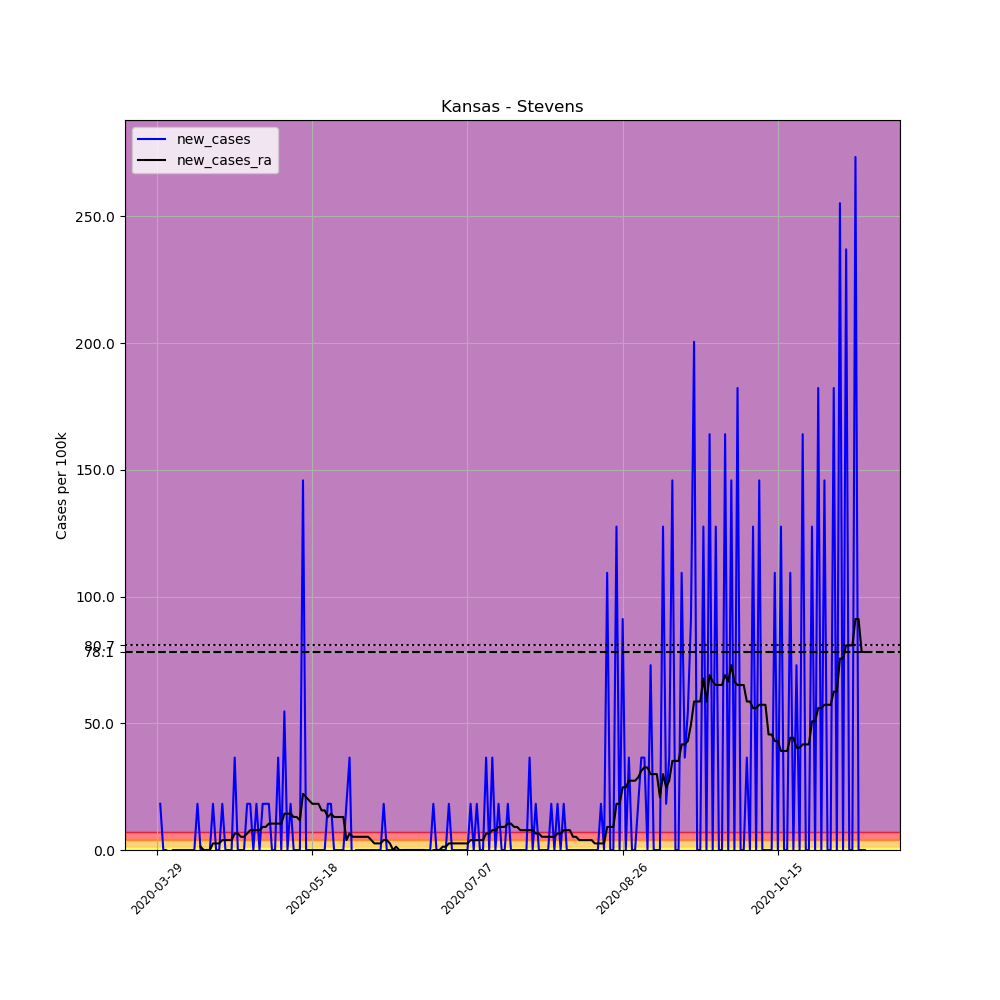

Source data for this figure (header and first rows):
, date, county, state, fips, cases, deaths, COUNTY, STNAME, CTYNAME, POPESTIMATE2019, per_100k, new_cases, new_cases_ra
448366, 2020-03-29, Stevens, Kansas, 20189, 1, 0, 189, Kansas, Stevens, 5485, 18.23, , 
448367, 2020-03-30, Stevens, Kansas, 20189, 2, 0, 189, Kansas, Stevens, 5485, 36.46, 18.23, 
448368, 2020-03-31, Stevens, Kansas, 20189, 2, 0, 189, Kansas, Stevens, 5485, 36.46, 0.0, 
448369, 2020-04-01, Stevens, Kansas, 20189, 2, 0, 189, Kansas, Stevens, 5485, 36.46, 0.0, 
448370, 2020-04-02, Stevens, Kansas, 20189, 1, 0, 189, Kansas, Stevens, 5485, 18.23, -18.23, 
448371, 2020-04-03, Stevens, Kansas, 20189, 1, 0, 189, Kansas, Stevens, 5485, 18.23, 0.0, 
448372, 2020-04-04, Stevens, Kansas, 20189, 1, 0, 189, Kansas, Stevens, 5485, 18.23, 0.0, 
448373, 2020-04-05, Stevens, Kansas, 20189, 1, 0, 189, Kansas, Stevens, 5485, 18.23, 0.0, 
448374, 2020-04-06, Stevens, Kansas, 20189, 1, 0, 189, Kansas, Stevens, 5485, 18.23, 0.0, 
448375, 2020-04-07, Stevens, Kansas, 20189, 1, 0, 189, Kansas, Stevens, 5485, 18.23, 0.0, 
448376, 2020-04-08, Stevens, Kansas, 20189, 1, 0, 189, Kansas, Stevens, 5485, 18.23, 0.0, 
448377, 2020-04-09, Stevens, Kansas, 20189, 1, 0, 189, Kansas, Stevens, 5485, 18.23, 0.0, 
448378, 2020-04-10, Stevens, Kansas, 20189, 1, 0, 189, Kansas, Stevens, 5485, 18.23, 0.0, 
448379, 2020-04-11, Stevens, Kansas, 20189, 2, 0, 189, Kansas, Stevens, 5485, 36.46, 18.23, 
448380, 2020-04-12, Stevens, Kansas, 20189, 2, 0, 189, Kansas, Stevens, 5485, 36.46, 0.0, 1.302
448381, 2020-04-13, Stevens, Kansas, 20189, 2, 0, 189, Kansas, Stevens, 5485, 36.46, 0.0, 0.0
448382, 2020-04-14, Stevens, Kansas, 20189, 2, 0, 189, Kansas, Stevens, 5485, 36.46, 0.0, 0.0
448383, 2020-04-15, Stevens, Kansas, 20189, 2, 0, 189, Kansas, Stevens, 5485, 36.46, 0.0, 0.0
448384, 2020-04-16, Stevens, Kansas, 20189, 3, 0, 189, Kansas, Stevens, 5485, 54.69, 18.23, 2.605
448385, 2020-04-17, Stevens, Kansas, 20189, 3, 0, 189, Kansas, Stevens, 5485, 54.69, 0.0, 2.605
448386, 2020-04-18, Stevens, Kansas, 20189, 3, 0, 189, Kansas, Stevens, 5485, 54.69, 0.0, 2.605
448387, 2020-04-19, Stevens, Kansas, 20189, 4, 0, 189, Kansas, Stevens, 5485, 72.93, 18.23, 3.907
448388, 2020-04-20, Stevens, Kansas, 20189, 4, 0, 189, Kansas, Stevens, 5485, 72.93, 0.0, 3.907
448389, 2020-04-21, Stevens, Kansas, 20189, 4, 0, 189, Kansas, Stevens, 5485, 72.93, 0.0, 3.907
448390, 2020-04-22, Stevens, Kansas, 20189, 4, 0, 189, Kansas, Stevens, 5485, 72.93, 0.0, 3.907
448391, 2020-04-23, Stevens, Kansas, 20189, 6, 0, 189, Kansas, Stevens, 5485, 109.4, 36.46, 6.511
448392, 2020-04-24, Stevens, Kansas, 20189, 6, 0, 189, Kansas, Stevens, 5485, 109.4, 0.0, 6.511
448393, 2020-04-25, Stevens, Kansas, 20189, 6, 0, 189, Kansas, Stevens, 5485, 109.4, 0.0, 5.209
448394, 2020-04-26, Stevens, Kansas, 20189, 6, 0, 189, Kansas, Stevens, 5485, 109.4, 0.0, 5.209
448395, 2020-04-27, Stevens, Kansas, 20189, 7, 0, 189, Kansas, Stevens, 5485, 127.6, 18.23, 6.511
448396, 2020-04-28, Stevens, Kansas, 20189, 8, 0, 189, Kansas, Stevens, 5485, 145.9, 18.23, 7.814
448397, 2020-04-29, Stevens, Kansas, 20189, 8, 0, 189, Kansas, Stevens, 5485, 145.9, 0.0, 7.814
448398, 2020-04-30, Stevens, Kansas, 20189, 9, 0, 189, Kansas, Stevens, 5485, 164.1, 18.23, 7.814
448399, 2020-05-01, Stevens, Kansas, 20189, 9, 0, 189, Kansas, Stevens, 5485, 164.1, 0.0, 7.814
448400, 2020-05-02, Stevens, Kansas, 20189, 10, 0, 189, Kansas, Stevens, 5485, 182.3, 18.23, 9.116
448401, 2020-05-03, Stevens, Kansas, 20189, 11, 0, 189, Kansas, Stevens, 5485, 200.5, 18.23, 9.116
448402, 2020-05-04, Stevens, Kansas, 20189, 12, 0, 189, Kansas, Stevens, 5485, 218.8, 18.23, 10.42
448403, 2020-05-05, Stevens, Kansas, 20189, 12, 0, 189, Kansas, Stevens, 5485, 218.8, 0.0, 10.42
448404, 2020-05-06, Stevens, Kansas, 20189, 12, 0, 189, Kansas, Stevens, 5485, 218.8, 0.0, 10.42
448405, 2020-05-07, Stevens, Kansas, 20189, 14, 0, 189, Kansas, Stevens, 5485, 255.2, 36.46, 10.42
448406, 2020-05-08, Stevens, Kansas, 20189, 14, 0, 189, Kansas, Stevens, 5485, 255.2, 0.0, 10.42
448407, 2020-05-09, Stevens, Kansas, 20189, 17, 0, 189, Kansas, Stevens, 5485, 309.9, 54.69, 14.32
448408, 2020-05-10, Stevens, Kansas, 20189, 17, 0, 189, Kansas, Stevens, 5485, 309.9, 0.0, 14.32
448409, 2020-05-11, Stevens, Kansas, 20189, 18, 0, 189, Kansas, Stevens, 5485, 328.2, 18.23, 14.32
448410, 2020-05-12, Stevens, Kansas, 20189, 18, 0, 189, Kansas, Stevens, 5485, 328.2, 0.0, 13.02
448411, 2020-05-13, Stevens, Kansas, 20189, 18, 0, 189, Kansas, Stevens, 5485, 328.2, 0.0, 13.02
448412, 2020-05-14, Stevens, Kansas, 20189, 18, 0, 189, Kansas, Stevens, 5485, 328.2, 0.0, 11.72
448413, 2020-05-15, Stevens, Kansas, 20189, 26, 0, 189, Kansas, Stevens, 5485, 474, 145.9, 22.14
448414, 2020-05-16, Stevens, Kansas, 20189, 26, 0, 189, Kansas, Stevens, 5485, 474, 0.0, 20.84
448415, 2020-05-17, Stevens, Kansas, 20189, 26, 0, 189, Kansas, Stevens, 5485, 474, 0.0, 19.53
448416, 2020-05-18, Stevens, Kansas, 20189, 26, 0, 189, Kansas, Stevens, 5485, 474, 0.0, 18.23
448417, 2020-05-19, Stevens, Kansas, 20189, 26, 0, 189, Kansas, Stevens, 5485, 474, 0.0, 18.23
448418, 2020-05-20, Stevens, Kansas, 20189, 26, 0, 189, Kansas, Stevens, 5485, 474, 0.0, 18.23
448419, 2020-05-21, Stevens, Kansas, 20189, 26, 0, 189, Kansas, Stevens, 5485, 474, 0.0, 15.63
448420, 2020-05-22, Stevens, Kansas, 20189, 26, 0, 189, Kansas, Stevens, 5485, 474, 0.0, 15.63
448421, 2020-05-23, Stevens, Kansas, 20189, 27, 0, 189, Kansas, Stevens, 5485, 492.3, 18.23, 13.02
448422, 2020-05-24, Stevens, Kansas, 20189, 28, 0, 189, Kansas, Stevens, 5485, 510.5, 18.23, 14.32
448423, 2020-05-25, Stevens, Kansas, 20189, 28, 0, 189, Kansas, Stevens, 5485, 510.5, 0.0, 13.02
448424, 2020-05-26, Stevens, Kansas, 20189, 28, 0, 189, Kansas, Stevens, 5485, 510.5, 0.0, 13.02
448425, 2020-05-27, Stevens, Kansas, 20189, 28, 0, 189, Kansas, Stevens, 5485, 510.5, 0.0, 13.02
... 169 more rows
